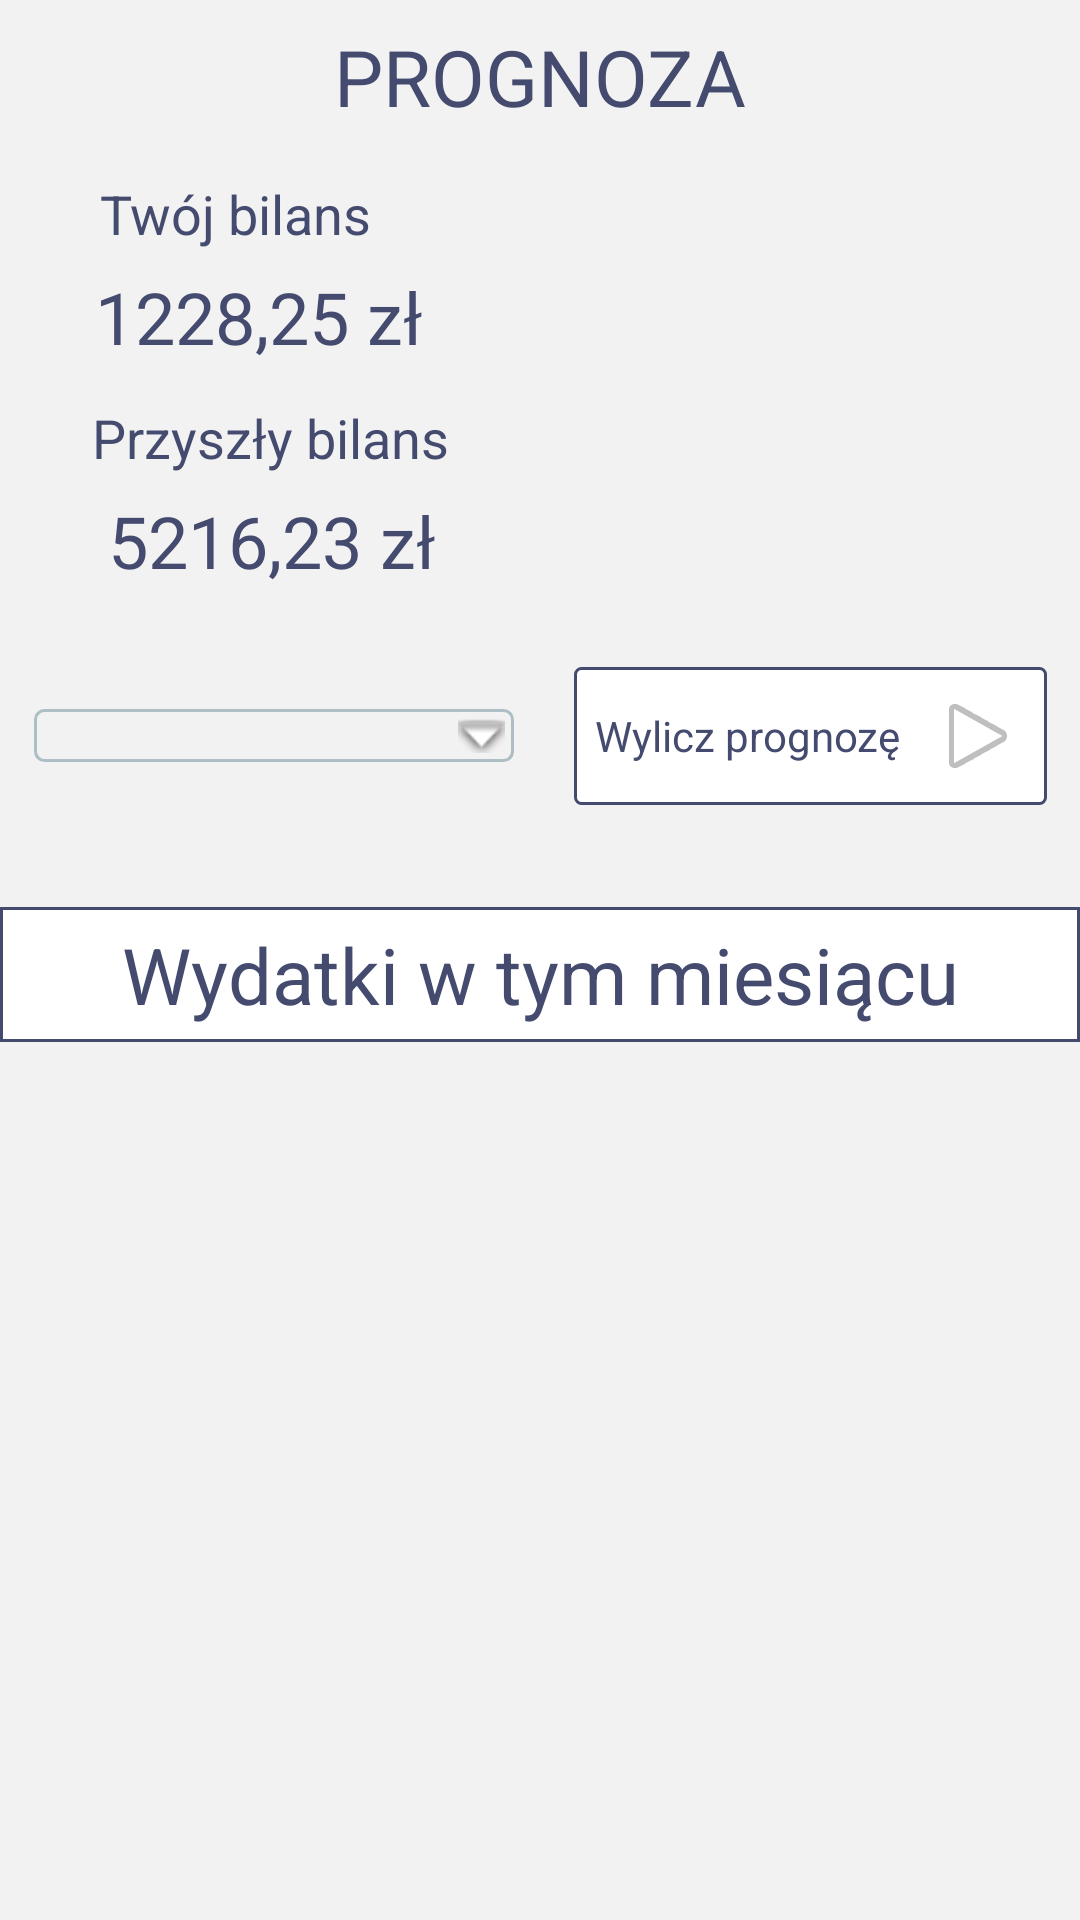

Reconstruct the res/layout file that produces this screen, plus the resources it refers to.
<!-- AndroidManifest.xml: application theme AppTheme.NoActionBar -->
<!-- res/layout/forecast_fragment.xml -->
<layout xmlns:android="http://schemas.android.com/apk/res/android"
    xmlns:app="http://schemas.android.com/apk/res-auto">

    <ScrollView
        android:layout_width="match_parent"
        android:layout_height="match_parent"
        android:fillViewport="true">

        <androidx.constraintlayout.widget.ConstraintLayout
            android:layout_width="match_parent"
            android:layout_height="wrap_content"
            android:background="@color/colorButtonBackground"
            android:minWidth="80dp">

            <TextView
                android:id="@+id/forecastTextView"
                android:layout_width="wrap_content"
                android:layout_height="wrap_content"
                android:layout_marginStart="32dp"
                android:layout_marginTop="8dp"
                android:layout_marginEnd="32dp"
                android:text="@string/forecast"
                android:textColor="@color/colorPrimary"
                android:textFontWeight="100"
                android:textSize="26sp"
                app:layout_constraintEnd_toEndOf="parent"
                app:layout_constraintStart_toStartOf="parent"
                app:layout_constraintTop_toTopOf="parent" />

            <TextView
                android:id="@+id/textViewYB"
                android:layout_width="wrap_content"
                android:layout_height="wrap_content"
                android:layout_marginStart="8dp"
                android:layout_marginTop="16dp"
                android:layout_marginEnd="8dp"
                android:text="@string/your_balance"
                android:textSize="18sp"
                app:layout_constraintEnd_toEndOf="parent"
                app:layout_constraintHorizontal_bias="0.1"
                app:layout_constraintStart_toStartOf="parent"
                app:layout_constraintTop_toBottomOf="@+id/forecastTextView" />

            <TextView
                android:id="@+id/textViewNOW"
                android:layout_width="wrap_content"
                android:layout_height="wrap_content"
                android:layout_marginStart="8dp"
                android:layout_marginTop="6dp"
                android:layout_marginEnd="8dp"
                android:text="@string/dummy_1"
                android:textSize="24sp"
                app:layout_constraintEnd_toEndOf="parent"
                app:layout_constraintHorizontal_bias="0.1"
                app:layout_constraintStart_toStartOf="parent"
                app:layout_constraintTop_toBottomOf="@+id/textViewYB" />

            <TextView
                android:id="@+id/textViewFB"
                android:layout_width="wrap_content"
                android:layout_height="wrap_content"
                android:layout_marginStart="8dp"
                android:layout_marginTop="12dp"
                android:layout_marginEnd="8dp"
                android:text="@string/future_balance"
                android:textSize="18sp"
                app:layout_constraintEnd_toEndOf="parent"
                app:layout_constraintHorizontal_bias="0.1"
                app:layout_constraintStart_toStartOf="parent"
                app:layout_constraintTop_toBottomOf="@+id/textViewNOW" />

            <TextView
                android:id="@+id/textViewFUT"
                android:layout_width="wrap_content"
                android:layout_height="wrap_content"
                android:layout_marginStart="46dp"
                android:layout_marginTop="6dp"
                android:layout_marginEnd="306dp"
                android:text="@string/dummy_2"
                android:textSize="24sp"
                app:layout_constraintEnd_toEndOf="parent"
                app:layout_constraintHorizontal_bias="0.1"
                app:layout_constraintStart_toStartOf="parent"
                app:layout_constraintTop_toBottomOf="@+id/textViewFB" />

            <LinearLayout
                android:id="@+id/linearLayout2"
                android:layout_width="wrap_content"
                android:layout_height="wrap_content"
                android:layout_marginStart="8dp"
                android:layout_marginTop="16dp"
                android:layout_marginEnd="8dp"
                android:gravity="center_vertical|center_horizontal"
                android:orientation="horizontal"
                android:padding="10dp"
                app:layout_constraintEnd_toEndOf="parent"
                app:layout_constraintStart_toStartOf="parent"
                app:layout_constraintTop_toBottomOf="@+id/textViewFUT">

                <Spinner
                    android:id="@+id/forecastSpinner"
                    android:layout_width="0dp"
                    android:layout_height="wrap_content"
                    android:layout_marginEnd="20dp"
                    android:layout_weight="4"
                    android:background="@drawable/spinner_background"
                    android:gravity="center_vertical|center_horizontal"
                    android:maxWidth="50pt"
                    android:minWidth="160dp"
                    android:textAlignment="center" />

                <Button
                    android:id="@+id/forecastButton"
                    android:layout_width="0dp"
                    android:layout_height="wrap_content"
                    android:layout_weight="3"
                    android:background="@drawable/b"
                    android:drawableEnd="@android:drawable/ic_media_play"
                    android:drawablePadding="10dp"
                    android:gravity="center_vertical|center_horizontal"
                    android:padding="7dp"
                    android:text="@string/calculate_forecast"
                    android:textAlignment="center" />
            </LinearLayout>

            <androidx.constraintlayout.widget.ConstraintLayout
                android:id="@+id/spendingsThisMonthTextView"
                android:layout_width="match_parent"
                android:layout_height="wrap_content"
                android:layout_marginTop="24dp"
                android:background="@drawable/layout_background"
                android:padding="5dp"
                app:layout_constraintEnd_toEndOf="parent"
                app:layout_constraintStart_toStartOf="parent"
                app:layout_constraintTop_toBottomOf="@+id/linearLayout2">

                <TextView
                    android:layout_width="wrap_content"
                    android:layout_height="wrap_content"
                    android:layout_marginStart="32dp"
                    android:layout_marginEnd="32dp"
                    android:text="@string/spendings_this_month"
                    android:textColor="@color/colorPrimary"
                    android:textFontWeight="100"
                    android:textSize="26sp"
                    app:layout_constraintBottom_toBottomOf="parent"
                    app:layout_constraintEnd_toEndOf="parent"
                    app:layout_constraintStart_toStartOf="parent"
                    app:layout_constraintTop_toTopOf="parent" />
            </androidx.constraintlayout.widget.ConstraintLayout>

            <TableLayout
                android:id="@+id/tableLayout"
                android:layout_width="match_parent"
                android:layout_height="wrap_content"
                android:minHeight="50dp"
                android:stretchColumns="1,2,3"
                android:textAlignment="center"
                app:layout_constraintEnd_toEndOf="parent"
                app:layout_constraintStart_toStartOf="parent"
                app:layout_constraintTop_toBottomOf="@+id/spendingsThisMonthTextView" />
        </androidx.constraintlayout.widget.ConstraintLayout>

    </ScrollView>
</layout>
<!-- resources referenced by this layout -->
<resources>
  <color name="colorButtonBackground">#f2f2f2</color>
  <color name="colorPrimary">#444b6e</color>
  <!-- drawable b (drawable) -->
  <shape
      xmlns:android="http://schemas.android.com/apk/res/android"
      android:shape="rectangle" >
      <corners
          android:radius="2dp" />
      <solid
          android:color="#ffffff" />
      <stroke
          android:width="1dp"
          android:color="@color/colorPrimary" />
  </shape>
  
          
          
      
              
      
              
      
              
              
  
  <!-- drawable layout_background (drawable) -->
  <?xml version="1.0" encoding="utf-8"?>
  <shape xmlns:android="http://schemas.android.com/apk/res/android" >
      <stroke
          android:color="@color/colorPrimary"
          android:width="1dp" />
      <solid
          android:color="#ffffff" />
  </shape>
  <!-- drawable spinner_background (drawable) -->
  <?xml version="1.0" encoding="utf-8"?>
  <selector xmlns:android="http://schemas.android.com/apk/res/android">
      <item>
          <layer-list>
              <item>
                  <shape>
                      <solid android:color="@color/colorButtonBackground" />
  
                      <corners android:radius="3dp" />
  
                      <padding android:bottom="3dp" android:left="3dp" android:right="3dp" android:top="3dp" />
                      <stroke android:width="1dp" android:color="@color/colorPrimaryLight" />
                  </shape>
              </item>
              <item>
                  <bitmap android:gravity="bottom|right" android:src="@android:drawable/arrow_down_float" />
              </item>
          </layer-list>
      </item>
  </selector>
  <string name="calculate_forecast">Wylicz prognozę</string>
  <string name="dummy_1">1228,25 zł</string>
  <string name="dummy_2">5216,23 zł</string>
  <string name="forecast">PROGNOZA</string>
  <string name="future_balance">Przyszły bilans</string>
  <string name="spendings_this_month">Wydatki w tym miesiącu</string>
  <string name="your_balance">Twój bilans</string>
  <style name="AppTheme.NoActionBar">
          <item name="windowActionBar">false</item>
          <item name="windowNoTitle">true</item>
      </style>
  <color name="colorPrimaryLight">#adbec5</color>
</resources>
